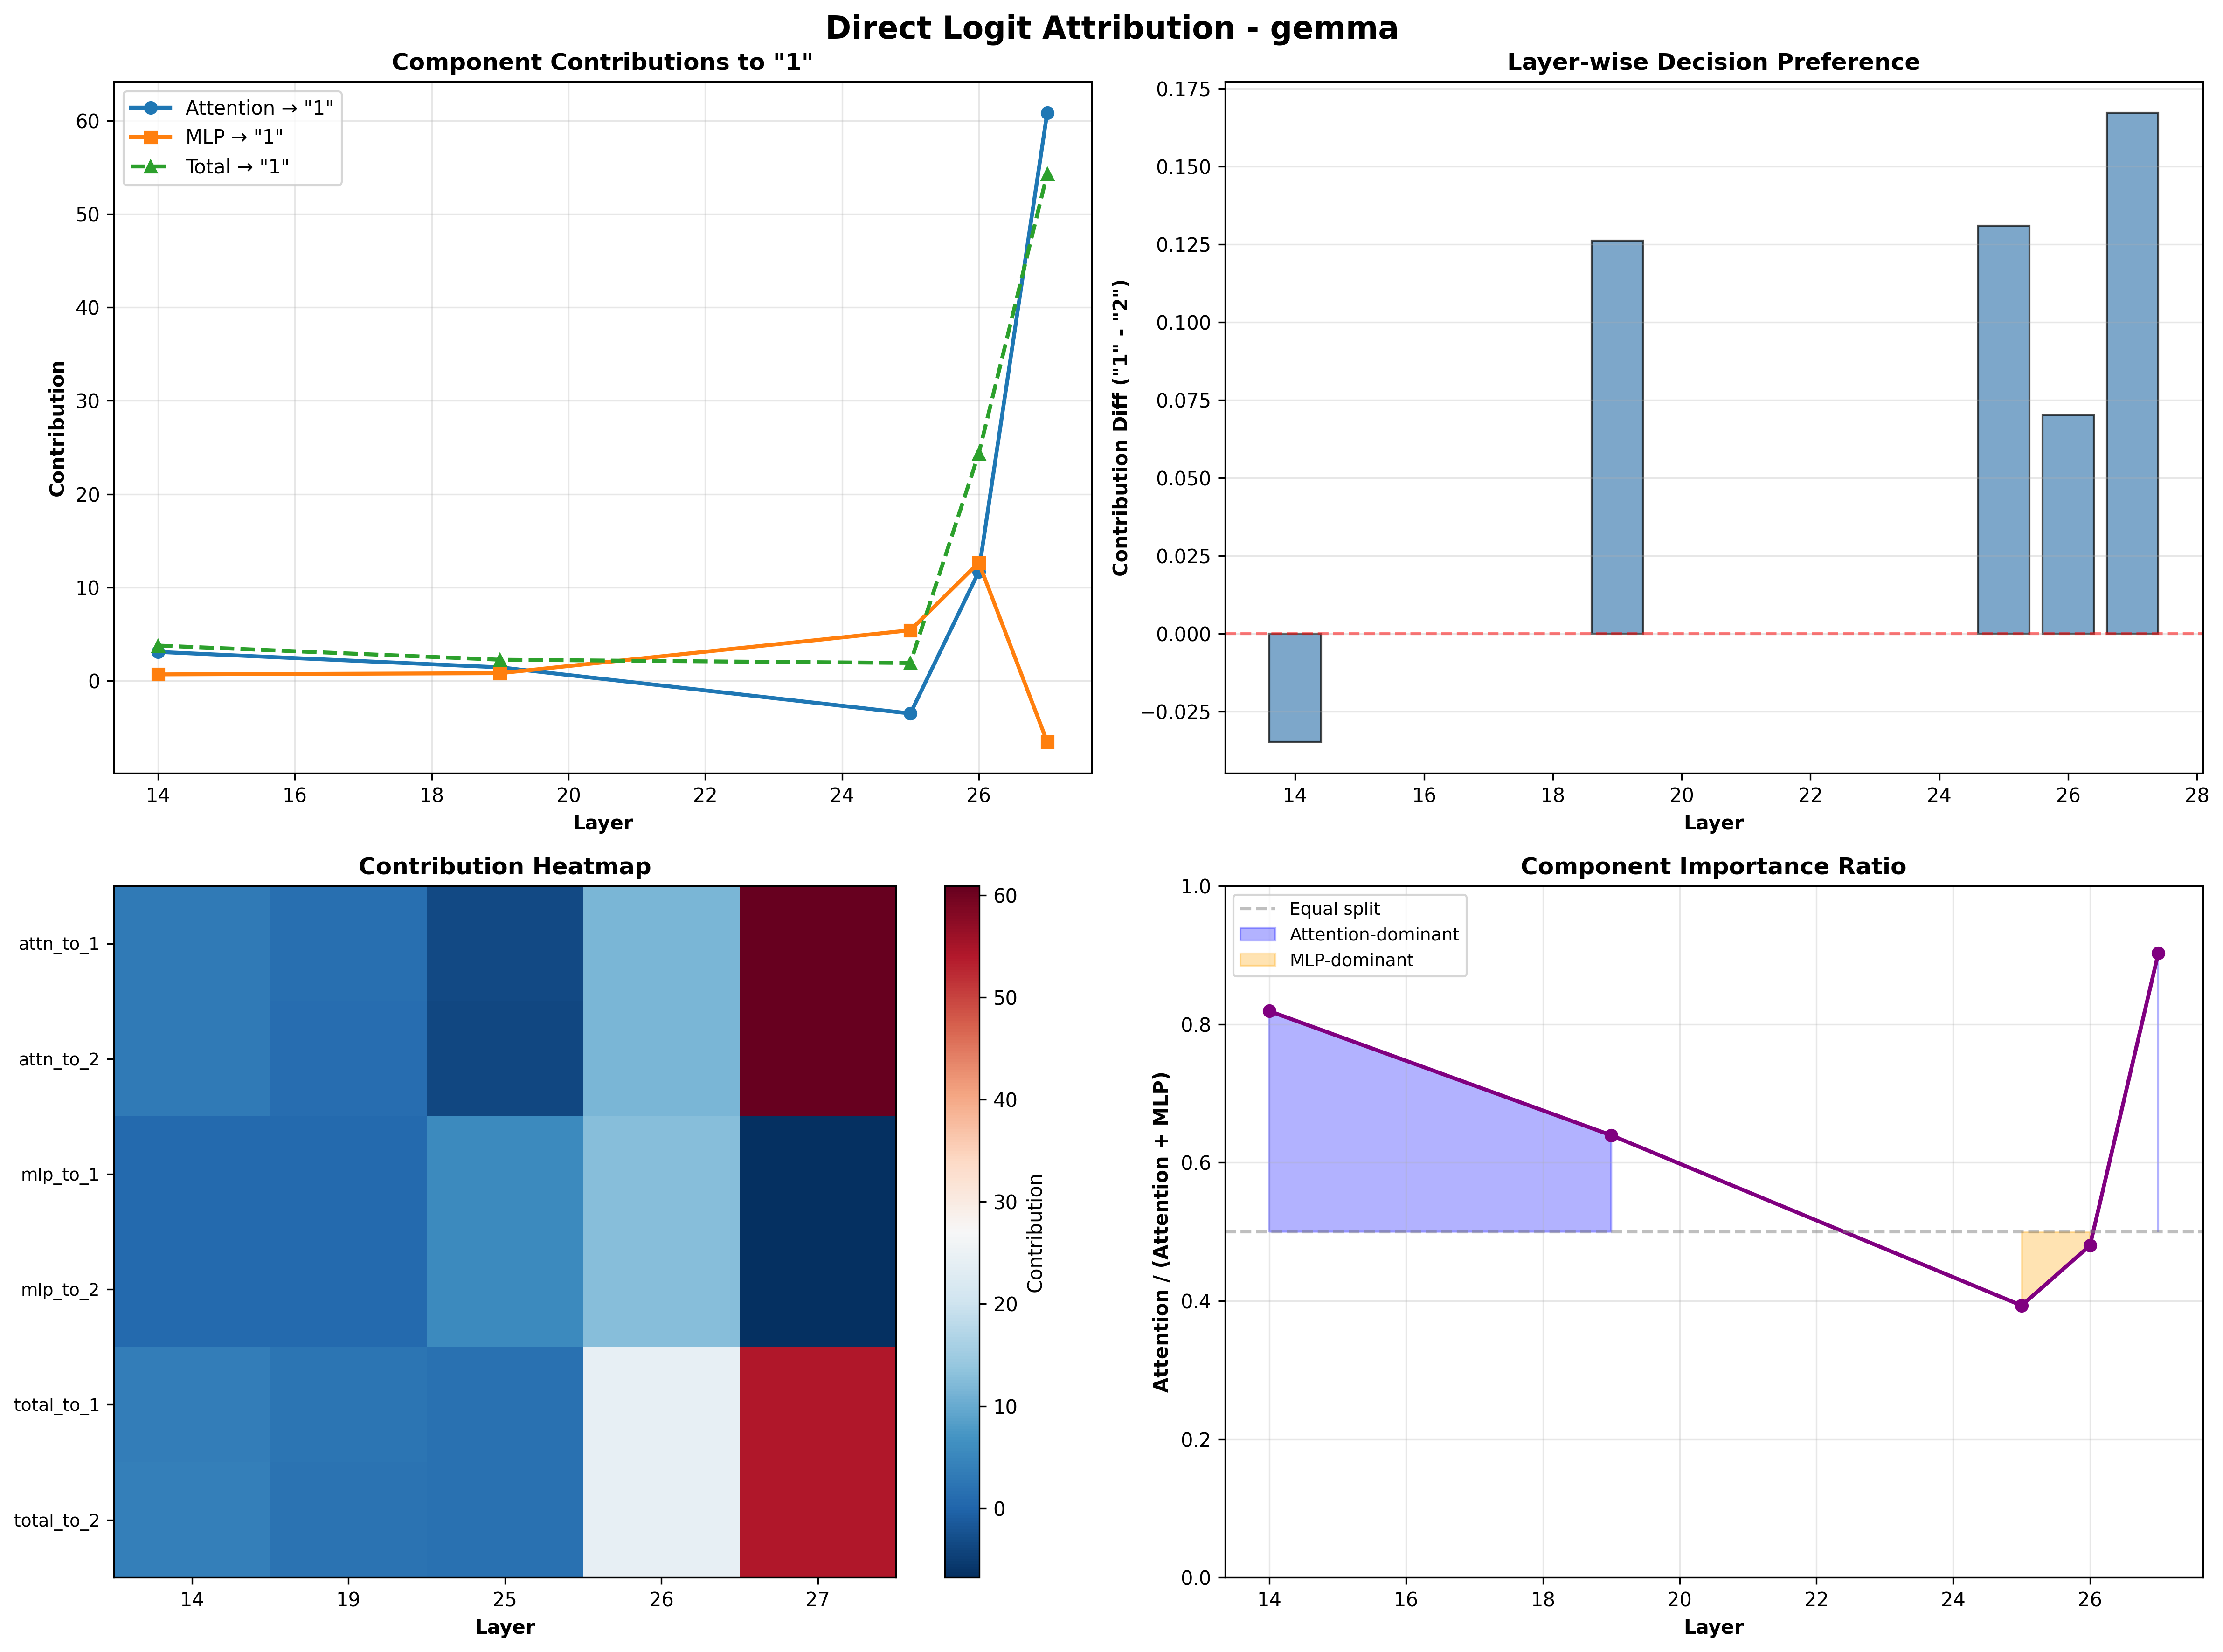

Values plotted in this chart, from the file beside it:
prompt_id, layer, attn_to_1, attn_to_2, mlp_to_1, mlp_to_2, total_to_1, total_to_2
p001, 14, 3.092, 3.104, 0.6826, 0.7065, 3.762, 3.797
p001, 19, 1.44, 1.315, 0.8062, 0.8047, 2.25, 2.123
p001, 25, -3.5, -3.611, 5.398, 5.383, 1.915, 1.787
p001, 26, 11.82, 11.78, 12.52, 12.49, 24.33, 24.25
p001, 27, 60.62, 60.72, -6.574, -6.816, 54.06, 53.88
p002, 14, 3.076, 3.086, 0.6885, 0.7124, 3.75, 3.783
p002, 19, 1.455, 1.332, 0.7979, 0.7959, 2.25, 2.125
p002, 25, -3.566, -3.678, 5.395, 5.375, 1.839, 1.71
p002, 26, 11.82, 11.78, 12.55, 12.53, 24.38, 24.31
p002, 27, 60.84, 60.91, -6.453, -6.695, 54.38, 54.22
p003, 14, 3.098, 3.107, 0.6792, 0.7031, 3.754, 3.789
p003, 19, 1.418, 1.293, 0.8154, 0.814, 2.252, 2.125
p003, 25, -3.496, -3.613, 5.438, 5.418, 1.921, 1.79
p003, 26, 11.64, 11.59, 12.73, 12.7, 24.36, 24.3
p003, 27, 61.0, 61.09, -6.586, -6.832, 54.44, 54.25
p004, 14, 3.104, 3.115, 0.6816, 0.7056, 3.771, 3.809
p004, 19, 1.413, 1.287, 0.8169, 0.8149, 2.258, 2.131
p004, 25, -3.455, -3.57, 5.434, 5.418, 1.975, 1.844
p004, 26, 11.64, 11.59, 12.79, 12.76, 24.45, 24.38
p004, 27, 60.72, 60.78, -6.512, -6.758, 54.16, 54.0
p005, 14, 3.064, 3.074, 0.6865, 0.71, 3.756, 3.789
p005, 19, 1.462, 1.338, 0.8311, 0.8296, 2.301, 2.178
p005, 25, -3.523, -3.637, 5.406, 5.391, 1.88, 1.747
p005, 26, 11.65, 11.61, 12.7, 12.68, 24.34, 24.28
p005, 27, 60.88, 60.97, -6.602, -6.844, 54.25, 54.09
p006, 14, 3.09, 3.1, 0.6768, 0.7012, 3.76, 3.795
p006, 19, 1.44, 1.316, 0.814, 0.8125, 2.248, 2.123
p006, 25, -3.559, -3.672, 5.414, 5.398, 1.872, 1.742
p006, 26, 11.71, 11.67, 12.68, 12.66, 24.38, 24.31
p006, 27, 61.03, 61.12, -6.52, -6.762, 54.5, 54.34
p007, 14, 3.104, 3.113, 0.6875, 0.7114, 3.771, 3.807
p007, 19, 1.491, 1.367, 0.7944, 0.7925, 2.301, 2.174
p007, 25, -3.574, -3.688, 5.395, 5.379, 1.823, 1.692
p007, 26, 11.79, 11.75, 12.57, 12.55, 24.36, 24.3
p007, 27, 61.03, 61.09, -6.453, -6.699, 54.59, 54.44
p008, 14, 3.102, 3.113, 0.6904, 0.7144, 3.785, 3.82
p008, 19, 1.436, 1.31, 0.8086, 0.8066, 2.254, 2.127
p008, 25, -3.57, -3.684, 5.406, 5.391, 1.828, 1.697
p008, 26, 11.88, 11.84, 12.61, 12.59, 24.5, 24.42
p008, 27, 60.69, 60.75, -6.543, -6.789, 54.12, 53.97
p009, 14, 3.086, 3.096, 0.6826, 0.7065, 3.76, 3.795
p009, 19, 1.464, 1.339, 0.8257, 0.8242, 2.287, 2.162
p009, 25, -3.543, -3.658, 5.418, 5.402, 1.89, 1.759
p009, 26, 11.7, 11.66, 12.73, 12.71, 24.42, 24.36
p009, 27, 60.97, 61.06, -6.605, -6.852, 54.38, 54.22
p010, 14, 3.113, 3.125, 0.6816, 0.7056, 3.797, 3.832
p010, 19, 1.413, 1.287, 0.811, 0.8086, 2.223, 2.096
p010, 25, -3.383, -3.5, 5.449, 5.43, 2.066, 1.934
p010, 26, 11.54, 11.48, 12.77, 12.74, 24.31, 24.22
p010, 27, 60.81, 60.88, -6.48, -6.73, 54.34, 54.16
p011, 14, 3.096, 3.105, 0.6787, 0.7026, 3.768, 3.803
p011, 19, 1.431, 1.305, 0.8096, 0.8076, 2.24, 2.115
p011, 25, -3.482, -3.598, 5.43, 5.414, 1.947, 1.814
p011, 26, 11.66, 11.61, 12.74, 12.72, 24.39, 24.33
p011, 27, 60.81, 60.91, -6.484, -6.73, 54.34, 54.16
p012, 14, 3.088, 3.098, 0.6812, 0.7051, 3.781, 3.814
p012, 19, 1.456, 1.331, 0.8267, 0.8252, 2.305, 2.18
p012, 25, -3.555, -3.67, 5.418, 5.402, 1.85, 1.718
p012, 26, 11.74, 11.7, 12.69, 12.66, 24.44, 24.36
p012, 27, 61.03, 61.09, -6.625, -6.867, 54.41, 54.25
... 40 more rows
